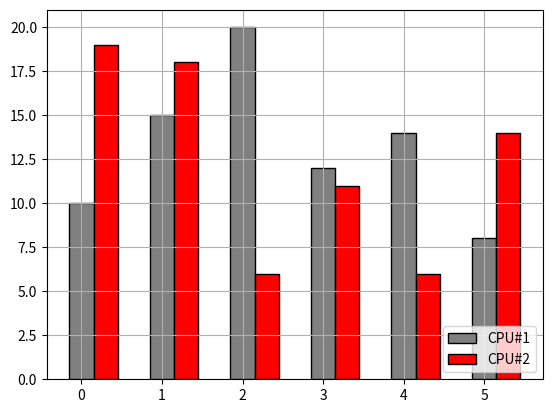

Python code for this plot:
# - sloupcový graf se dvěma skupinami sloupců

import matplotlib.pyplot as plt
import numpy as np

# první pole hodnot
vals1 = [10, 15, 20, 12, 14, 8]

# druhé pole hodnot
vals2 = [19, 18, 6, 11, 6, 14]

# počet prvků
N = len(vals1)

# indexy prvků
indexes = np.arange(N)

# šířka sloupců
width = 0.30

# sloupcový graf se dvěma skupinami sloupců
plt.bar(indexes, vals1, width, color="gray", edgecolor="black", label="CPU#1")
# posunuté sloupce
plt.bar(indexes + width, vals2, width, color="red", edgecolor="black", label="CPU#2")

# povolení zobrazení mřížky
plt.grid(True)

# přidání legendy
plt.legend(loc="lower right")

# zobrazení grafu
plt.show()
